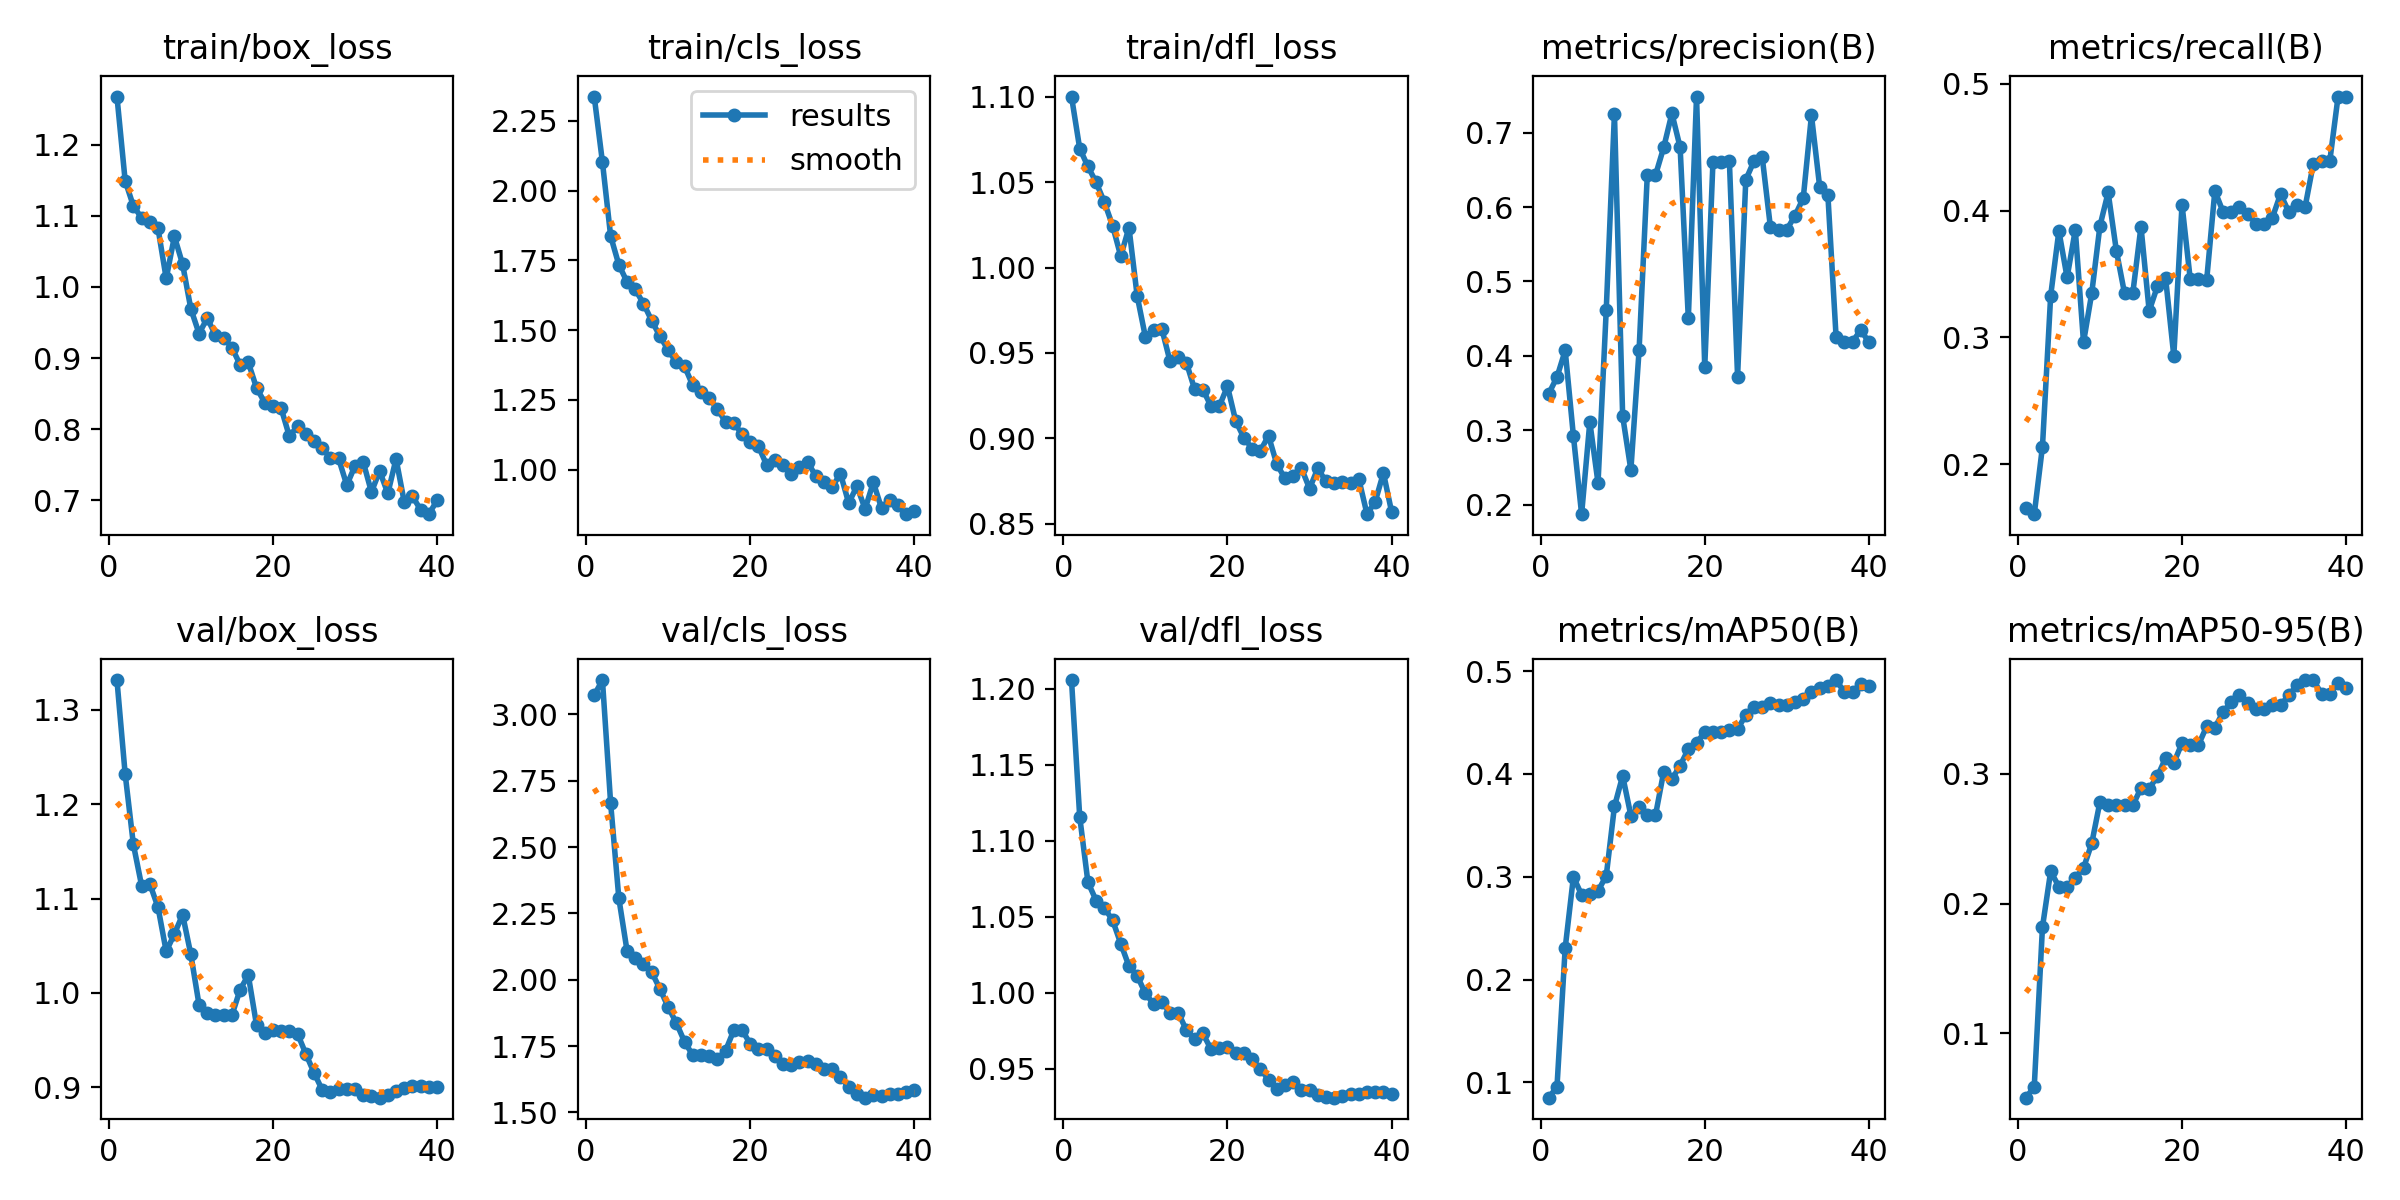

The data file committed next to this chart (first rows):
epoch, time, train/box_loss, train/cls_loss, train/dfl_loss, metrics/precision(B), metrics/recall(B), metrics/mAP50(B), metrics/mAP50-95(B), val/box_loss, val/cls_loss, val/dfl_loss, lr/pg0, lr/pg1, lr/pg2
1, 16.47, 1.268, 2.337, 1.1, 0.3491, 0.1652, 0.08512, 0.05048, 1.331, 3.073, 1.206, 6.5e-05, 6.5e-05, 0.08707
2, 33.23, 1.149, 2.102, 1.07, 0.3714, 0.1604, 0.09575, 0.05899, 1.232, 3.13, 1.116, 0.000132, 0.000132, 0.07313
3, 48.65, 1.114, 1.837, 1.059, 0.4072, 0.2138, 0.2307, 0.1819, 1.157, 2.665, 1.073, 0.0001958, 0.0001958, 0.0592
4, 63.23, 1.097, 1.734, 1.05, 0.2923, 0.3329, 0.2997, 0.2249, 1.114, 2.307, 1.061, 0.0002564, 0.0002564, 0.04526
5, 78.03, 1.091, 1.672, 1.038, 0.187, 0.3839, 0.2825, 0.213, 1.116, 2.109, 1.056, 0.000314, 0.000314, 0.03131
6, 92.18, 1.082, 1.645, 1.025, 0.311, 0.3472, 0.2835, 0.2128, 1.091, 2.082, 1.048, 0.0003683, 0.0003683, 0.01737
7, 107.1, 1.012, 1.595, 1.007, 0.229, 0.3847, 0.2862, 0.22, 1.044, 2.061, 1.032, 0.0004195, 0.0004195, 0.00342
8, 122.5, 1.071, 1.534, 1.023, 0.4615, 0.296, 0.3008, 0.2274, 1.063, 2.028, 1.018, 0.0004213, 0.0004213, 0.0004213
9, 137.9, 1.032, 1.478, 0.9834, 0.7256, 0.3347, 0.3683, 0.2463, 1.083, 1.966, 1.011, 0.00041, 0.00041, 0.00041
10, 153.6, 0.9692, 1.429, 0.9595, 0.3189, 0.3878, 0.3981, 0.2782, 1.041, 1.897, 0.9996, 0.0003988, 0.0003988, 0.0003988
11, 169.9, 0.9345, 1.385, 0.9636, 0.2465, 0.4143, 0.3595, 0.2756, 0.9875, 1.837, 0.9927, 0.0003875, 0.0003875, 0.0003875
12, 186.6, 0.956, 1.37, 0.9642, 0.4072, 0.3684, 0.3675, 0.2761, 0.9787, 1.766, 0.9941, 0.0003763, 0.0003763, 0.0003763
13, 204.1, 0.9323, 1.302, 0.9452, 0.6429, 0.3346, 0.3597, 0.2756, 0.9766, 1.716, 0.9869, 0.000365, 0.000365, 0.000365
14, 221.5, 0.9284, 1.278, 0.9475, 0.6429, 0.3346, 0.3597, 0.2756, 0.9766, 1.716, 0.9869, 0.0003538, 0.0003538, 0.0003538
15, 234.8, 0.9147, 1.258, 0.9443, 0.6801, 0.3874, 0.402, 0.2889, 0.9762, 1.713, 0.9754, 0.0003425, 0.0003425, 0.0003425
16, 247.3, 0.8908, 1.216, 0.9287, 0.7259, 0.3207, 0.3949, 0.2885, 1.003, 1.702, 0.9695, 0.0003313, 0.0003313, 0.0003313
17, 260.1, 0.894, 1.171, 0.9286, 0.6804, 0.3402, 0.408, 0.298, 1.019, 1.733, 0.9733, 0.00032, 0.00032, 0.00032
18, 273, 0.8581, 1.168, 0.9189, 0.4502, 0.3466, 0.4241, 0.3121, 0.9661, 1.809, 0.9629, 0.0003087, 0.0003087, 0.0003087
19, 287.7, 0.8375, 1.126, 0.9187, 0.7486, 0.2852, 0.4303, 0.3084, 0.9577, 1.811, 0.9637, 0.0002975, 0.0002975, 0.0002975
20, 302.7, 0.8322, 1.099, 0.9305, 0.3848, 0.4047, 0.4405, 0.3236, 0.9605, 1.759, 0.9646, 0.0002862, 0.0002862, 0.0002862
21, 317.2, 0.8295, 1.083, 0.9103, 0.6607, 0.3459, 0.4403, 0.3222, 0.9602, 1.737, 0.9606, 0.000275, 0.000275, 0.000275
22, 331.1, 0.7901, 1.017, 0.9004, 0.6607, 0.3459, 0.4403, 0.3222, 0.9602, 1.737, 0.9606, 0.0002637, 0.0002637, 0.0002637
23, 344.8, 0.8043, 1.034, 0.8941, 0.6621, 0.3449, 0.4424, 0.3365, 0.9567, 1.714, 0.9564, 0.0002525, 0.0002525, 0.0002525
24, 359.9, 0.7939, 1.018, 0.8927, 0.372, 0.4154, 0.4437, 0.3356, 0.9357, 1.682, 0.9499, 0.0002413, 0.0002413, 0.0002413
25, 375.4, 0.7836, 0.9857, 0.9015, 0.6366, 0.399, 0.457, 0.3474, 0.9156, 1.68, 0.9429, 0.00023, 0.00023, 0.00023
26, 389.4, 0.7738, 1.008, 0.8851, 0.6619, 0.3987, 0.4655, 0.3555, 0.8974, 1.69, 0.9366, 0.0002188, 0.0002188, 0.0002188
27, 403.8, 0.7591, 1.028, 0.8766, 0.6674, 0.4031, 0.4651, 0.3608, 0.8956, 1.692, 0.9396, 0.0002075, 0.0002075, 0.0002075
28, 417.3, 0.7588, 0.9755, 0.8781, 0.573, 0.3975, 0.4689, 0.3546, 0.8979, 1.684, 0.9413, 0.0001962, 0.0001962, 0.0001962
29, 430.2, 0.7213, 0.9542, 0.8827, 0.5697, 0.3894, 0.4668, 0.3497, 0.898, 1.664, 0.9364, 0.000185, 0.000185, 0.000185
30, 444.3, 0.7486, 0.9386, 0.8707, 0.5697, 0.3894, 0.4668, 0.3497, 0.898, 1.664, 0.9364, 0.0001737, 0.0001737, 0.0001737
31, 461.6, 0.754, 0.9848, 0.8824, 0.5885, 0.3942, 0.4697, 0.3527, 0.8924, 1.632, 0.9325, 0.0001625, 0.0001625, 0.0001625
32, 477.1, 0.7117, 0.8797, 0.8748, 0.612, 0.4129, 0.4724, 0.3529, 0.8912, 1.596, 0.9317, 0.0001512, 0.0001512, 0.0001512
33, 491.7, 0.7412, 0.9406, 0.8736, 0.7233, 0.399, 0.4799, 0.3603, 0.8891, 1.569, 0.9311, 0.00014, 0.00014, 0.00014
34, 507.8, 0.7097, 0.8587, 0.8743, 0.6273, 0.404, 0.484, 0.3682, 0.8919, 1.556, 0.9321, 0.0001288, 0.0001288, 0.0001288
35, 523, 0.7583, 0.9546, 0.8741, 0.6162, 0.403, 0.485, 0.3722, 0.8965, 1.567, 0.9338, 0.0001175, 0.0001175, 0.0001175
36, 537.1, 0.6976, 0.8613, 0.8763, 0.4255, 0.4371, 0.4912, 0.372, 0.8989, 1.564, 0.9336, 0.0001062, 0.0001062, 0.0001062
37, 551, 0.7056, 0.8901, 0.8557, 0.4187, 0.439, 0.4796, 0.3617, 0.9013, 1.569, 0.9348, 9.5e-05, 9.5e-05, 9.5e-05
38, 565.4, 0.6867, 0.8743, 0.863, 0.4187, 0.439, 0.4796, 0.3617, 0.9013, 1.569, 0.9348, 8.375e-05, 8.375e-05, 8.375e-05
39, 580.7, 0.6805, 0.8401, 0.8798, 0.4349, 0.4894, 0.4877, 0.3701, 0.9004, 1.577, 0.9349, 7.25e-05, 7.25e-05, 7.25e-05
40, 595.6, 0.7, 0.8531, 0.8569, 0.4181, 0.4899, 0.4855, 0.3657, 0.9006, 1.585, 0.9337, 6.125e-05, 6.125e-05, 6.125e-05
